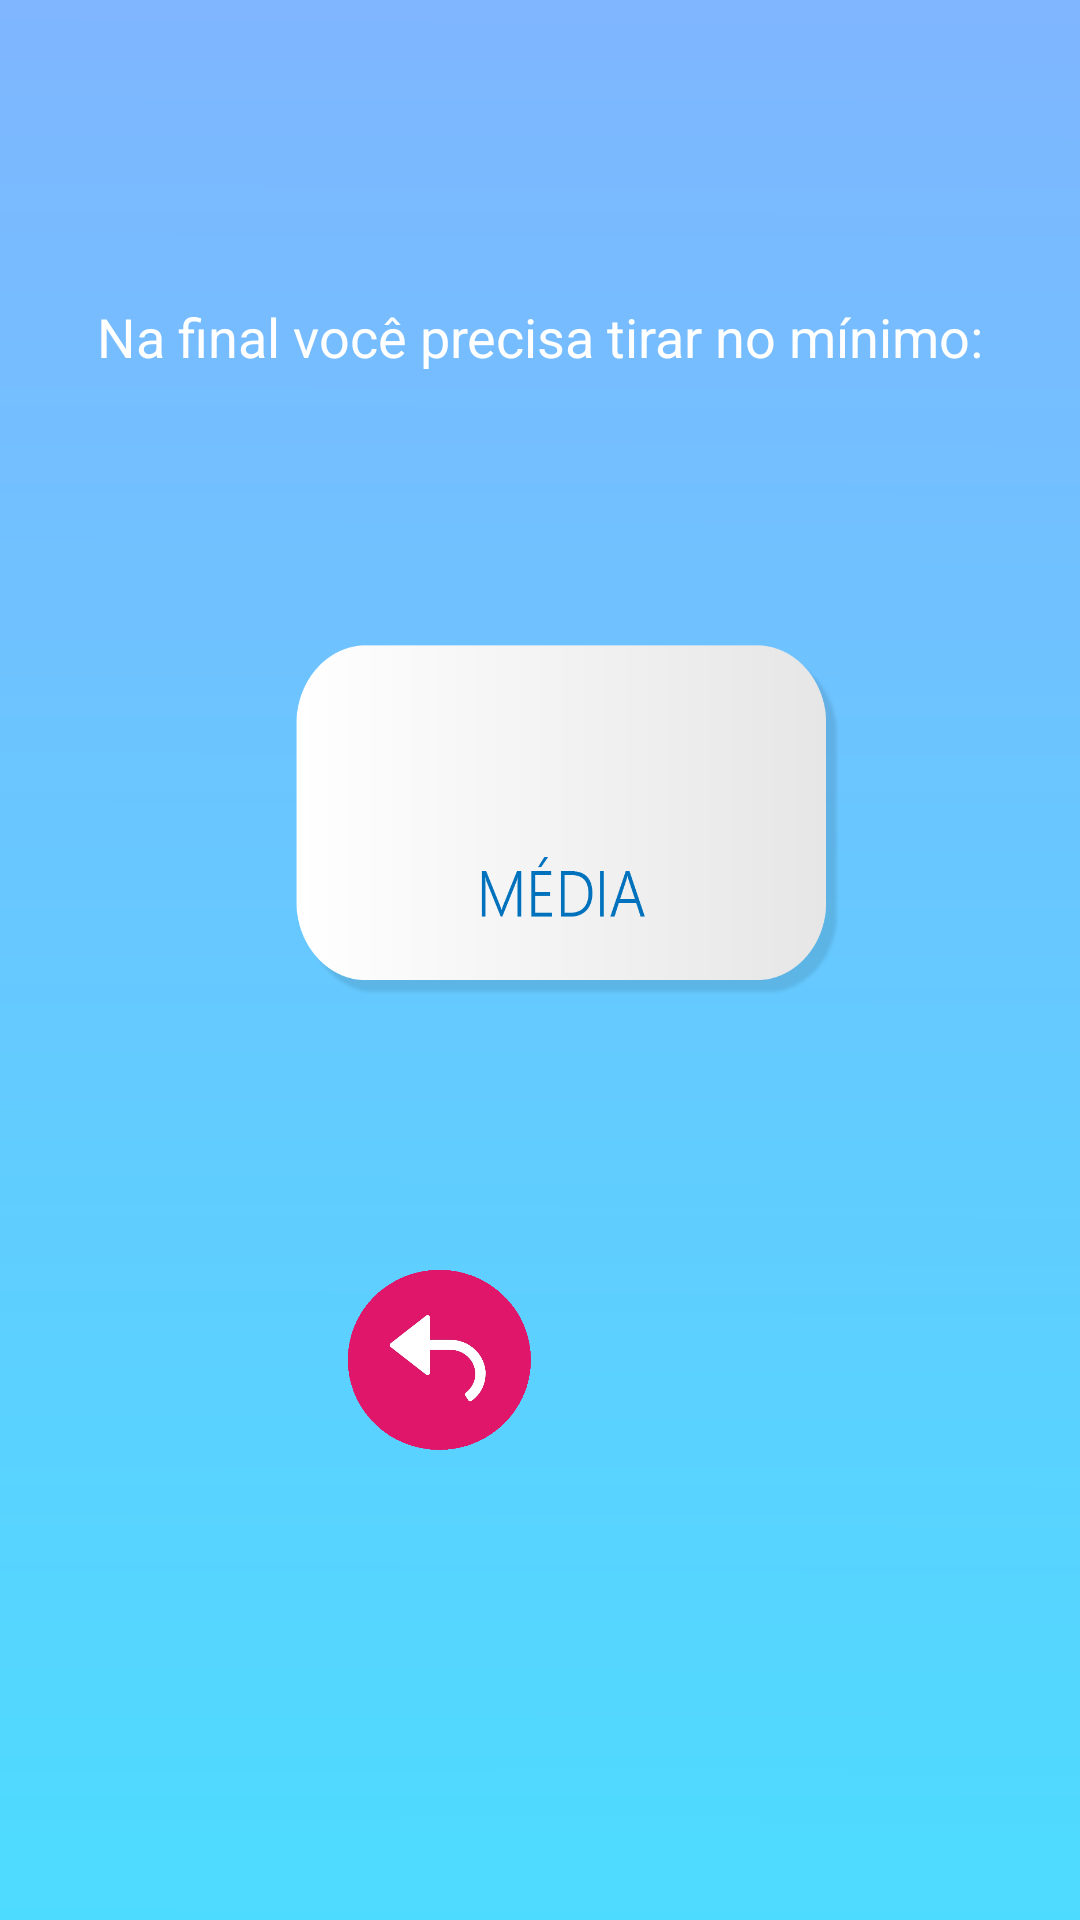

Layout XML and referenced resources for this Android screen:
<!-- AndroidManifest.xml: application theme AppTheme -->
<!-- res/layout/activity_media_resultado_final_resultado.xml -->
<?xml version="1.0" encoding="utf-8"?>
<RelativeLayout xmlns:android="http://schemas.android.com/apk/res/android"
    xmlns:app="http://schemas.android.com/apk/res-auto"
    xmlns:tools="http://schemas.android.com/tools"
    android:layout_width="match_parent"
    android:layout_height="match_parent"
    android:background="@drawable/l"
    tools:context=".IrPraFinalResultadoBom">

    android:translationY="-130dp" />

    <TextView
        android:id="@+id/ApResultadoF"
        android:layout_width="wrap_content"
        android:layout_height="wrap_content"
        android:layout_centerInParent="true"
        android:textColor="#4682B4"
        android:textSize="36sp"
        android:translationY="-60dp" />

    <TextView
        android:id="@+id/textView12"

        android:layout_width="fill_parent"
        android:layout_height="wrap_content"
        android:gravity="center"
        android:text="Na final você precisa tirar no mínimo:"
        android:textColor="#FFFF"
        android:textSize="18sp"
        android:translationY="100dp" />



    <Button
        android:id="@+id/home"
        android:layout_width="62dp"
        android:layout_height="61dp"
        android:layout_centerInParent="true"
        android:background="@drawable/icon"
        android:translationX="100px"
        android:translationY="400px" />

    <Button
        android:id="@+id/back"
        android:layout_width="61dp"
        android:layout_height="60dp"
        android:layout_centerInParent="true"
        android:background="@drawable/iconback"
        android:translationX="-100px"
        android:translationY="400px" />


</RelativeLayout>
<!-- resources referenced by this layout -->
<resources>
  <!-- drawable iconback: png bitmap (drawable-v24, 9714 bytes) -->
  <!-- drawable l: png bitmap (drawable-v24, 42639 bytes) -->
  <style name="AppTheme" parent="Theme.AppCompat.Light.DarkActionBar">
          
          <item name="colorPrimary">#D81B60</item>
          <item name="colorPrimaryDark">#D81B60</item>
          <item name="colorAccent">#D81B60</item>
      </style>
</resources>
